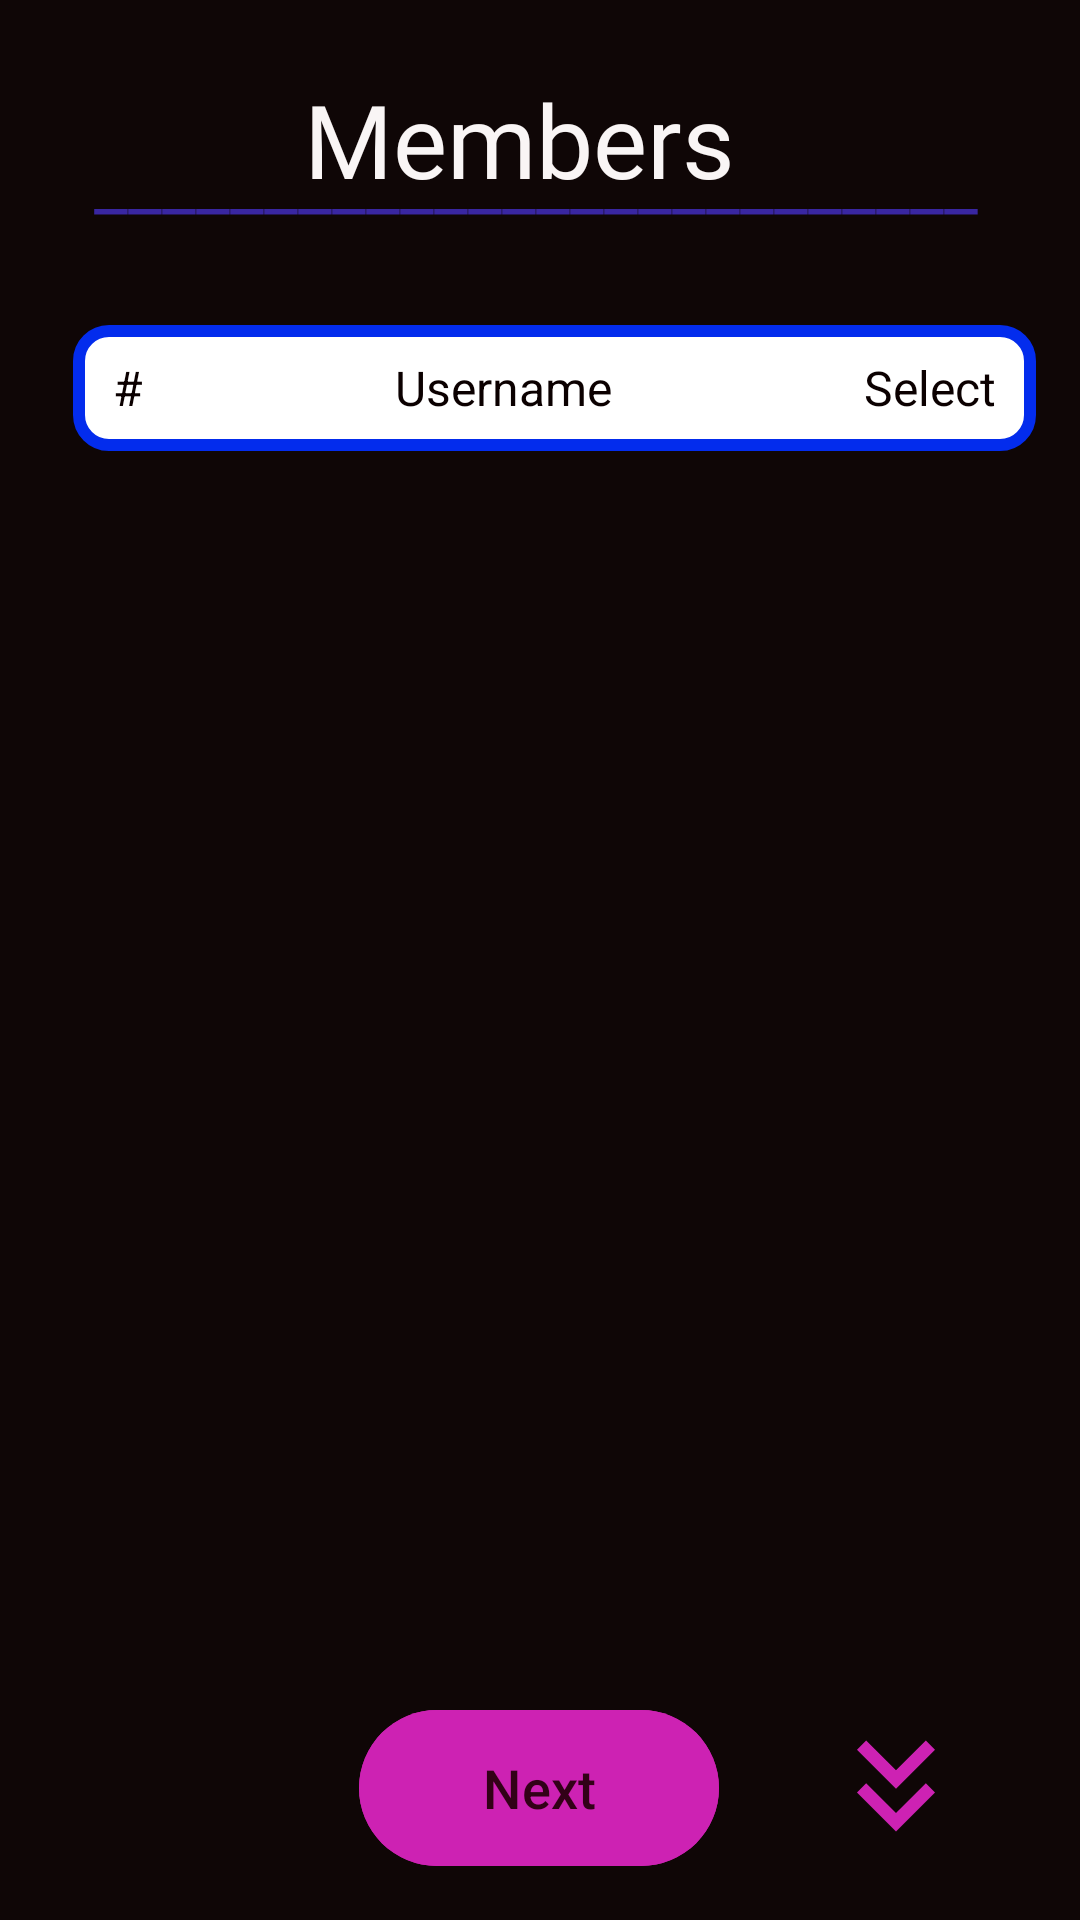

Layout XML and referenced resources for this Android screen:
<!-- AndroidManifest.xml: application theme Theme.SplitPay100 -->
<!-- res/layout/activity_members_page.xml -->
<?xml version="1.0" encoding="utf-8"?>
<androidx.constraintlayout.widget.ConstraintLayout
    xmlns:android="http://schemas.android.com/apk/res/android"
    xmlns:app="http://schemas.android.com/apk/res-auto"
    xmlns:tools="http://schemas.android.com/tools"
    android:layout_width="match_parent"
    android:layout_height="match_parent"
    android:background="#F90A0000"
    tools:context=".MembersPage">

    <Button
        android:id="@+id/btnNext"
        android:layout_width="120dp"
        android:layout_height="60dp"
        android:backgroundTint="#CD22B3"
        android:text="Next"
        android:textColor="#320117"
        android:textSize="18sp"
        app:layout_constraintBottom_toBottomOf="parent"
        app:layout_constraintEnd_toEndOf="parent"
        app:layout_constraintHorizontal_bias="0.498"
        app:layout_constraintStart_toStartOf="parent"
        app:layout_constraintTop_toTopOf="parent"
        app:layout_constraintVertical_bias="0.976" />

    <TextView
        android:id="@+id/textView3"
        android:layout_width="wrap_content"
        android:layout_height="44dp"
        android:fontFamily="@font/nunito_bold"
        android:padding="2dp"
        android:text="__________________________"
        android:textAlignment="center"
        android:textColor="#3926A1"
        android:textSize="25sp"
        app:layout_constraintBottom_toBottomOf="parent"
        app:layout_constraintEnd_toEndOf="parent"
        app:layout_constraintHorizontal_bias="0.479"
        app:layout_constraintStart_toStartOf="parent"
        app:layout_constraintTop_toTopOf="parent"
        app:layout_constraintVertical_bias="0.069" />

    <TextView
        android:id="@+id/textView11"
        android:layout_width="wrap_content"
        android:layout_height="wrap_content"
        android:fontFamily="@font/nunito_bold"
        android:text="Members"
        android:textColor="#F9F5F5"
        android:textSize="34sp"
        app:layout_constraintBottom_toBottomOf="parent"
        app:layout_constraintEnd_toEndOf="parent"
        app:layout_constraintHorizontal_bias="0.469"
        app:layout_constraintStart_toStartOf="parent"
        app:layout_constraintTop_toTopOf="parent"
        app:layout_constraintVertical_bias="0.04" />

    <LinearLayout
        android:id="@+id/linearLayout"
        android:layout_width="366dp"
        android:layout_height="460dp"
        app:layout_constraintBottom_toBottomOf="parent"
        app:layout_constraintEnd_toEndOf="parent"
        app:layout_constraintHorizontal_bias="0.488"
        app:layout_constraintStart_toStartOf="parent"
        app:layout_constraintTop_toTopOf="parent"
        app:layout_constraintVertical_bias="0.649">

        <androidx.recyclerview.widget.RecyclerView
            android:id="@+id/listMembers"
            android:layout_width="match_parent"
            android:layout_height="match_parent"
            app:layout_constraintBottom_toBottomOf="parent"
            app:layout_constraintEnd_toEndOf="parent"
            app:layout_constraintHorizontal_bias="0.5"
            app:layout_constraintStart_toStartOf="parent"
            app:layout_constraintTop_toTopOf="parent"
            app:layout_constraintVertical_bias="0.884">

        </androidx.recyclerview.widget.RecyclerView>


    </LinearLayout>

    <TextView
        android:id="@+id/textView18"
        android:layout_width="321dp"
        android:layout_height="42dp"
        android:background="@drawable/border"
        android:padding="10dp"
        android:text="#                     Username                     Select"
        android:textAlignment="center"
        android:textColor="#0B0000"
        android:textSize="16sp"
        app:layout_constraintBottom_toBottomOf="parent"
        app:layout_constraintEnd_toEndOf="parent"
        app:layout_constraintHorizontal_bias="0.622"
        app:layout_constraintStart_toStartOf="parent"
        app:layout_constraintTop_toTopOf="parent"
        app:layout_constraintVertical_bias="0.181" />

    <ImageView
        android:id="@+id/imageView6"
        android:layout_width="52dp"
        android:layout_height="58dp"
        app:layout_constraintBottom_toBottomOf="parent"
        app:layout_constraintEnd_toEndOf="parent"
        app:layout_constraintHorizontal_bias="0.885"
        app:layout_constraintStart_toStartOf="parent"
        app:layout_constraintTop_toTopOf="parent"
        app:layout_constraintVertical_bias="0.973"
        app:srcCompat="@drawable/baseline_keyboard_double_arrow_down_24" />

</androidx.constraintlayout.widget.ConstraintLayout>
<!-- resources referenced by this layout -->
<resources>
  <!-- drawable baseline_keyboard_double_arrow_down_24 (drawable) -->
  <vector android:height="24dp" android:tint="#CD22B3"
      android:viewportHeight="24" android:viewportWidth="24"
      android:width="24dp" xmlns:android="http://schemas.android.com/apk/res/android">
      <path android:fillColor="@android:color/white" android:pathData="M18,6.41l-1.41,-1.41l-4.59,4.58l-4.59,-4.58l-1.41,1.41l6,6z"/>
      <path android:fillColor="@android:color/white" android:pathData="M18,13l-1.41,-1.41l-4.59,4.58l-4.59,-4.58l-1.41,1.41l6,6z"/>
  </vector>
  <!-- drawable border (drawable) -->
  <?xml version="1.0" encoding="utf-8"?>
  <shape xmlns:android="http://schemas.android.com/apk/res/android">
      <corners
          android:radius="10dp">
      </corners>
      <solid
          android:color="@color/white">
      </solid>
      <stroke
          android:color="#032CED"
          android:width="4dp">
      </stroke>
  
  </shape>
  <style name="Theme.SplitPay100" parent="Base.Theme.SplitPay100" />
  <color name="white">#FFFFFFFF</color>
  <style name="Base.Theme.SplitPay100" parent="Theme.Material3.DayNight.NoActionBar">
          
          
      </style>
</resources>
